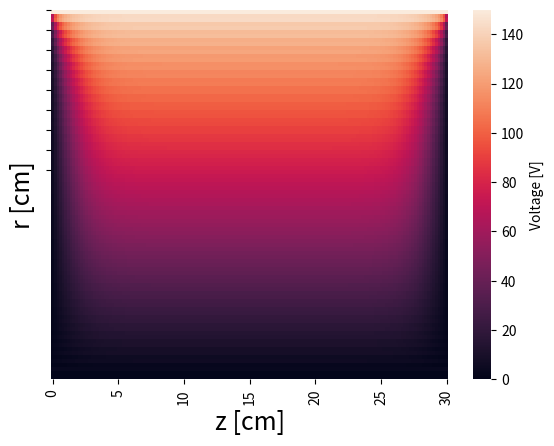

Python code for this plot: (Note: this script raises an exception after producing the figure.)
import numpy as np
import matplotlib.pyplot as plt
import pandas as pd
import seaborn as sns


class Cylinder:
    def __init__(self, r_min: float, v_mid: float, r_max: np.ndarray, z_bounds: np.ndarray, step: float, error: float):
        self.iteration = 0
        self.v_mid = v_mid
        self.step = step
        self.previous = None
        self.error = error + 1
        num_r = int((r_max.max() - r_min) * 2 / step + 3)
        num_z = int((z_bounds[-1] - z_bounds[0]) / step + 3)
        self.grid = np.zeros((num_r, num_z))
        self.unfixed = np.zeros((num_r, num_z), dtype=bool)
        self.rmat = np.tile(np.arange(r_min - step / 2, r_max.max() + step, step / 2), (num_z, 1)).T
        self.rmat = self.step / self.rmat[2:-2, 1:-1]
        for i in range(len(r_max)):
            r = int((r_max[i] - r_min) * 2 / step + 2)
            z1, z2 = int((z_bounds[i] - z_bounds[0]) / step + 1), int((z_bounds[i + 1] - z_bounds[0]) / step + 2)
            self.grid[1:r, z1:z2] = np.tile(np.arange(r - 1, 0, -1) * v_mid / r, (z2 - z1, 1)).T
            self.grid[r - 1:, z1:z2] = 0
            self.unfixed[2:r - 2, z1:z2] = np.ones((r - 4, z2 - z1), dtype=bool)

        self.grid[0:2, :] = v_mid

    def iterate(self):
        self.previous, new_grid = np.copy(self.grid), np.copy(self.grid)

        gr1 = self.grid[4:, 1:-1] + self.grid[:-4, 1:-1] + self.grid[2:-2, 2:] + self.grid[2:-2, :-2]
        gr2 = (self.grid[3:-1, 1:-1] - self.grid[1:-3, 1:-1]) * self.rmat
        new_grid[2:-2, 1:-1] = (gr1 + gr2) / 4

        self.iteration += 1
        self.grid = np.where(self.unfixed, new_grid, self.previous)
        self.error = np.absolute(self.grid - self.previous).max()


if __name__ == "__main__":
    err = 0.1
    h = 2 * err
    cyl = Cylinder(1, 150, np.array([10]), np.array([0, 30]), h, err)
    while cyl.error >= err:
        cyl.iterate()

    print(cyl.iteration)
    print(cyl.grid[-2:, 80])
    cyl = pd.DataFrame(cyl.grid[1:, 1:-1], np.arange(1, 10 + h, h / 2), np.arange(0, 30 + h, h))
    ax = sns.heatmap(cyl, cbar_kws={'label': 'Voltage [V]'})
    ax.set_xlabel("z [cm]", fontsize=18)
    ax.set_ylabel("r [cm]", fontsize=18)
    ax.set_xticks(np.arange(0.5, 175.5, 25))
    ax.set_xticklabels(np.arange(0, 35, 5))
    ax.set_yticks(np.arange(0, 45, 5))
    ax.set_yticklabels(np.arange(1, 11, 1))
    plt.show()
